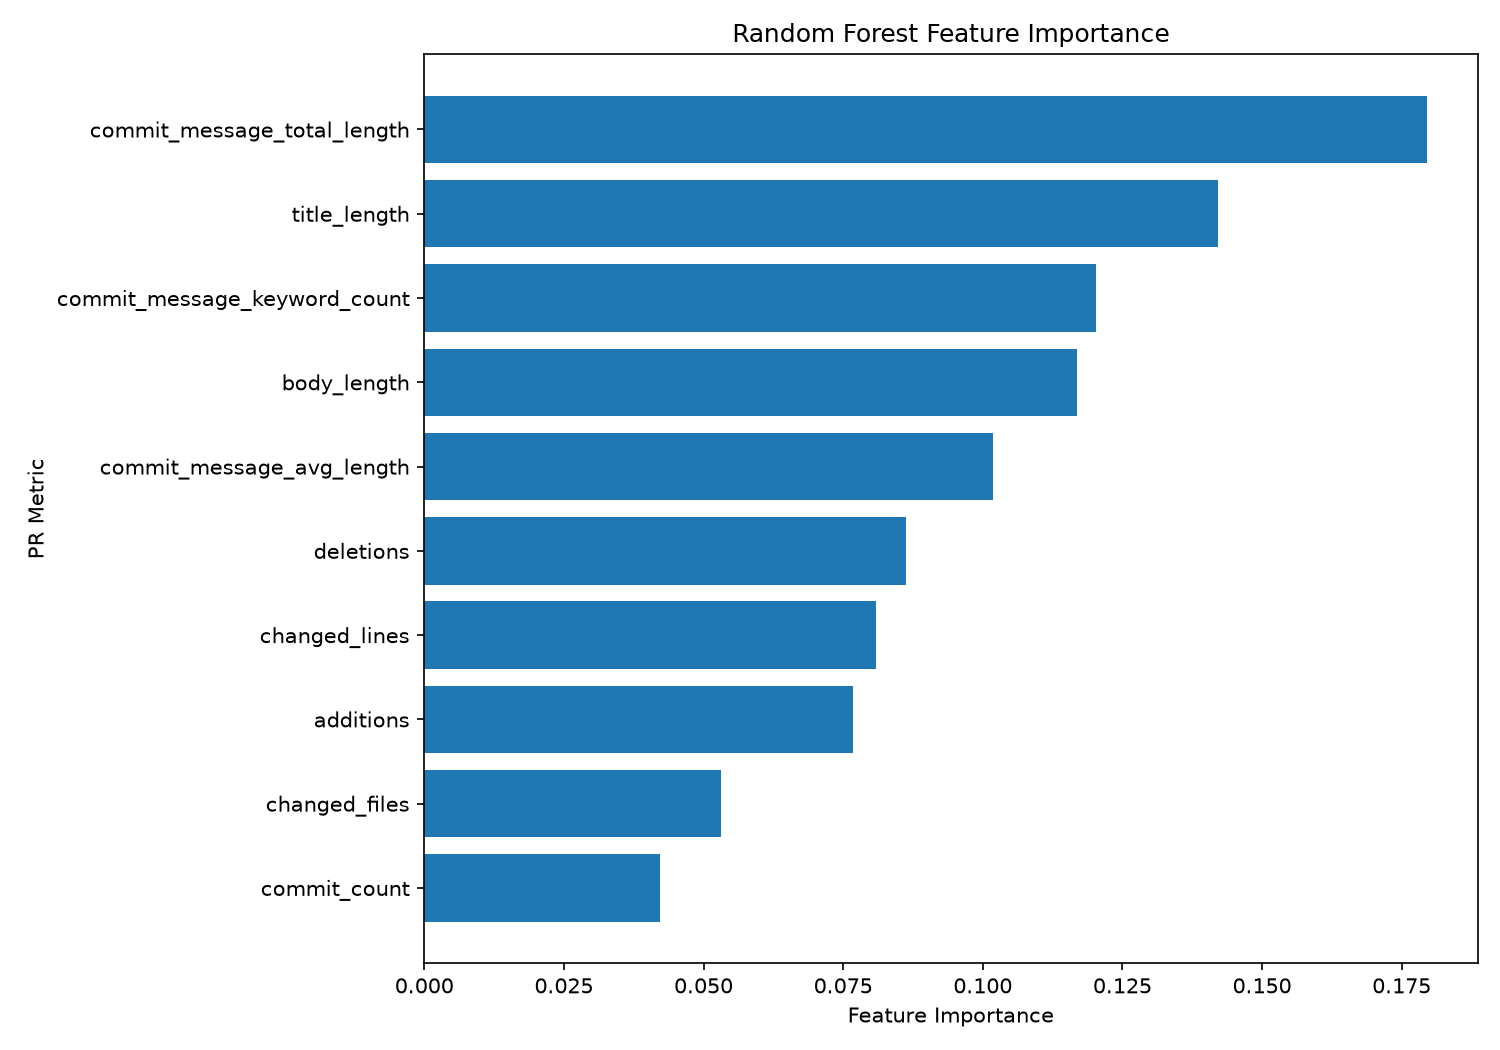

The file beside this chart, header and first rows:
feature, importance
commit_message_total_length, 0.1796
title_length, 0.1421
commit_message_keyword_count, 0.1204
body_length, 0.1168
commit_message_avg_length, 0.1019
deletions, 0.08629
changed_lines, 0.08086
additions, 0.07676
changed_files, 0.05312
commit_count, 0.0422
